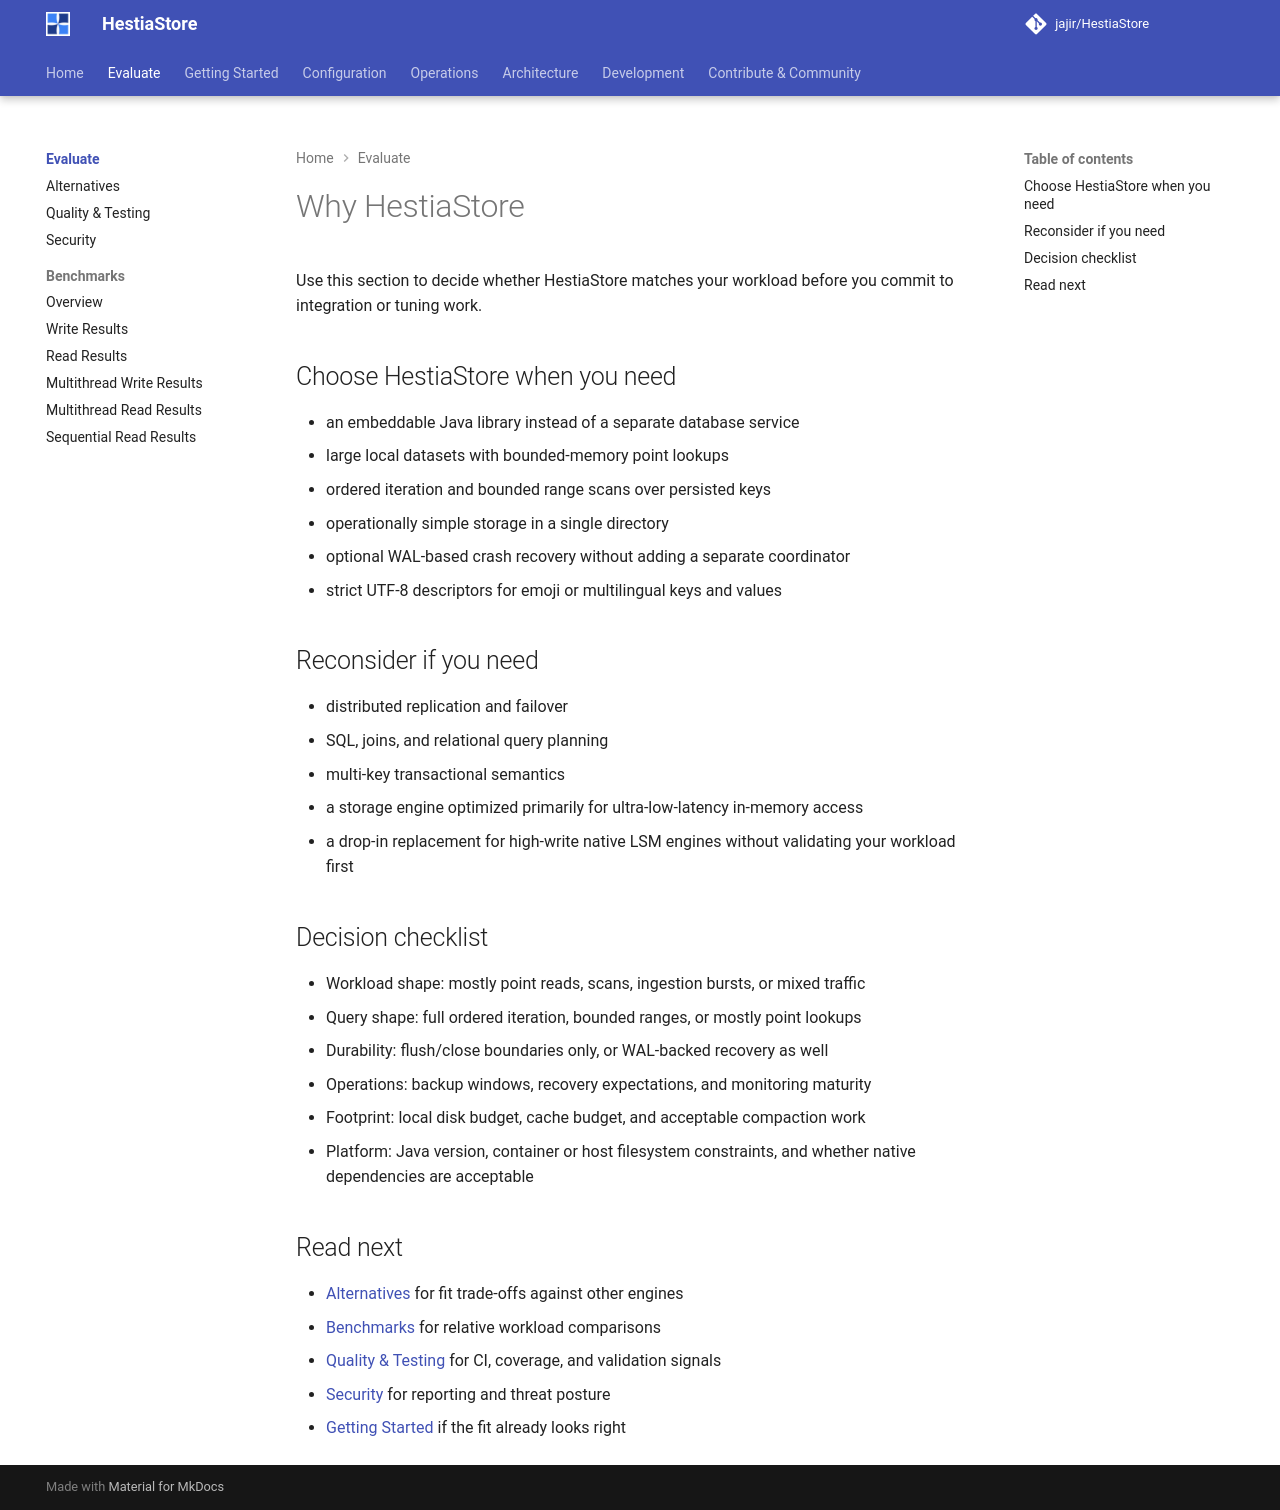

repository: jajir/HestiaStore · page: why-hestiastore/index.html · generator: mkdocs

# Why HestiaStore

Use this section to decide whether HestiaStore matches your workload before you
commit to integration or tuning work.

## Choose HestiaStore when you need

- an embeddable Java library instead of a separate database service
- large local datasets with bounded-memory point lookups
- ordered iteration and bounded range scans over persisted keys
- operationally simple storage in a single directory
- optional WAL-based crash recovery without adding a separate coordinator
- strict UTF-8 descriptors for emoji or multilingual keys and values

## Reconsider if you need

- distributed replication and failover
- SQL, joins, and relational query planning
- multi-key transactional semantics
- a storage engine optimized primarily for ultra-low-latency in-memory access
- a drop-in replacement for high-write native LSM engines without validating
  your workload first

## Decision checklist

- Workload shape: mostly point reads, scans, ingestion bursts, or mixed traffic
- Query shape: full ordered iteration, bounded ranges, or mostly point lookups
- Durability: flush/close boundaries only, or WAL-backed recovery as well
- Operations: backup windows, recovery expectations, and monitoring maturity
- Footprint: local disk budget, cache budget, and acceptable compaction work
- Platform: Java version, container or host filesystem constraints, and whether
  native dependencies are acceptable

## Read next

- [Alternatives](alternatives.md) for fit trade-offs against other engines
- [Benchmarks](benchmarks.md) for relative workload comparisons
- [Quality & Testing](quality.md) for CI, coverage, and validation signals
- [Security](../SECURITY.md) for reporting and threat posture
- [Getting Started](../how-to-use/index.md) if the fit already looks right
